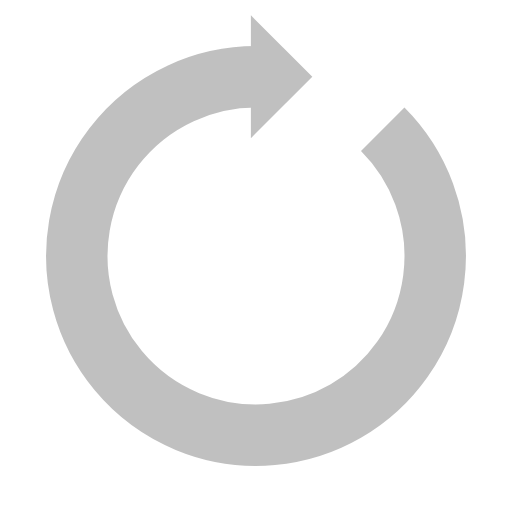
t = 0.00 s
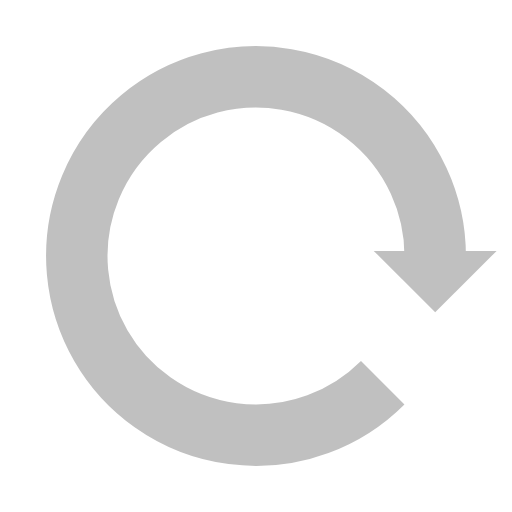
t = 0.25 s
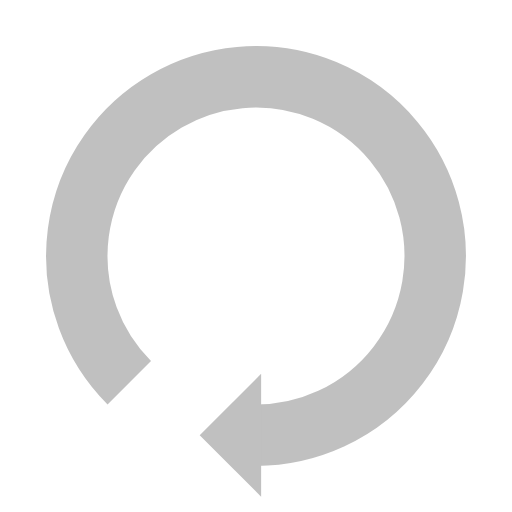
t = 0.50 s
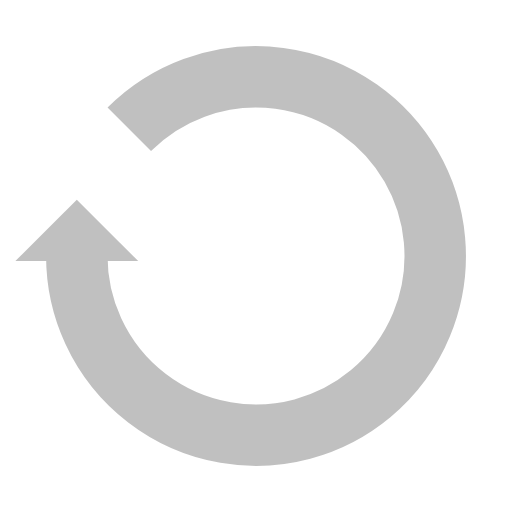
t = 0.75 s

The animated SVG that drew these frames (rendered in a browser with its animation timeline set to each time). Animation: 1 SMIL element (animateTransform=1); one cycle of 1.00 s, repeats indefinitely.

<svg xmlns="http://www.w3.org/2000/svg" viewBox="0 0 100 100" preserveAspectRatio="xMidYMid" width="65" height="65" style="shape-rendering: auto; display: block;" xmlns:xlink="http://www.w3.org/1999/xlink" opacity="0.5"><g><g>
  <path stroke-width="12" stroke="#828282" fill="none" d="M50 15A35 35 0 1 0 74.74873734152916 25.251262658470843"></path>
  <path fill="#828282" d="M49 3L49 27L61 15L49 3"></path>
  <animateTransform keyTimes="0;1" values="0 50 50;360 50 50" dur="1s" repeatCount="indefinite" type="rotate" attributeName="transform"></animateTransform>
</g><g></g></g><!-- [ldio] generated by https://loading.io --></svg>